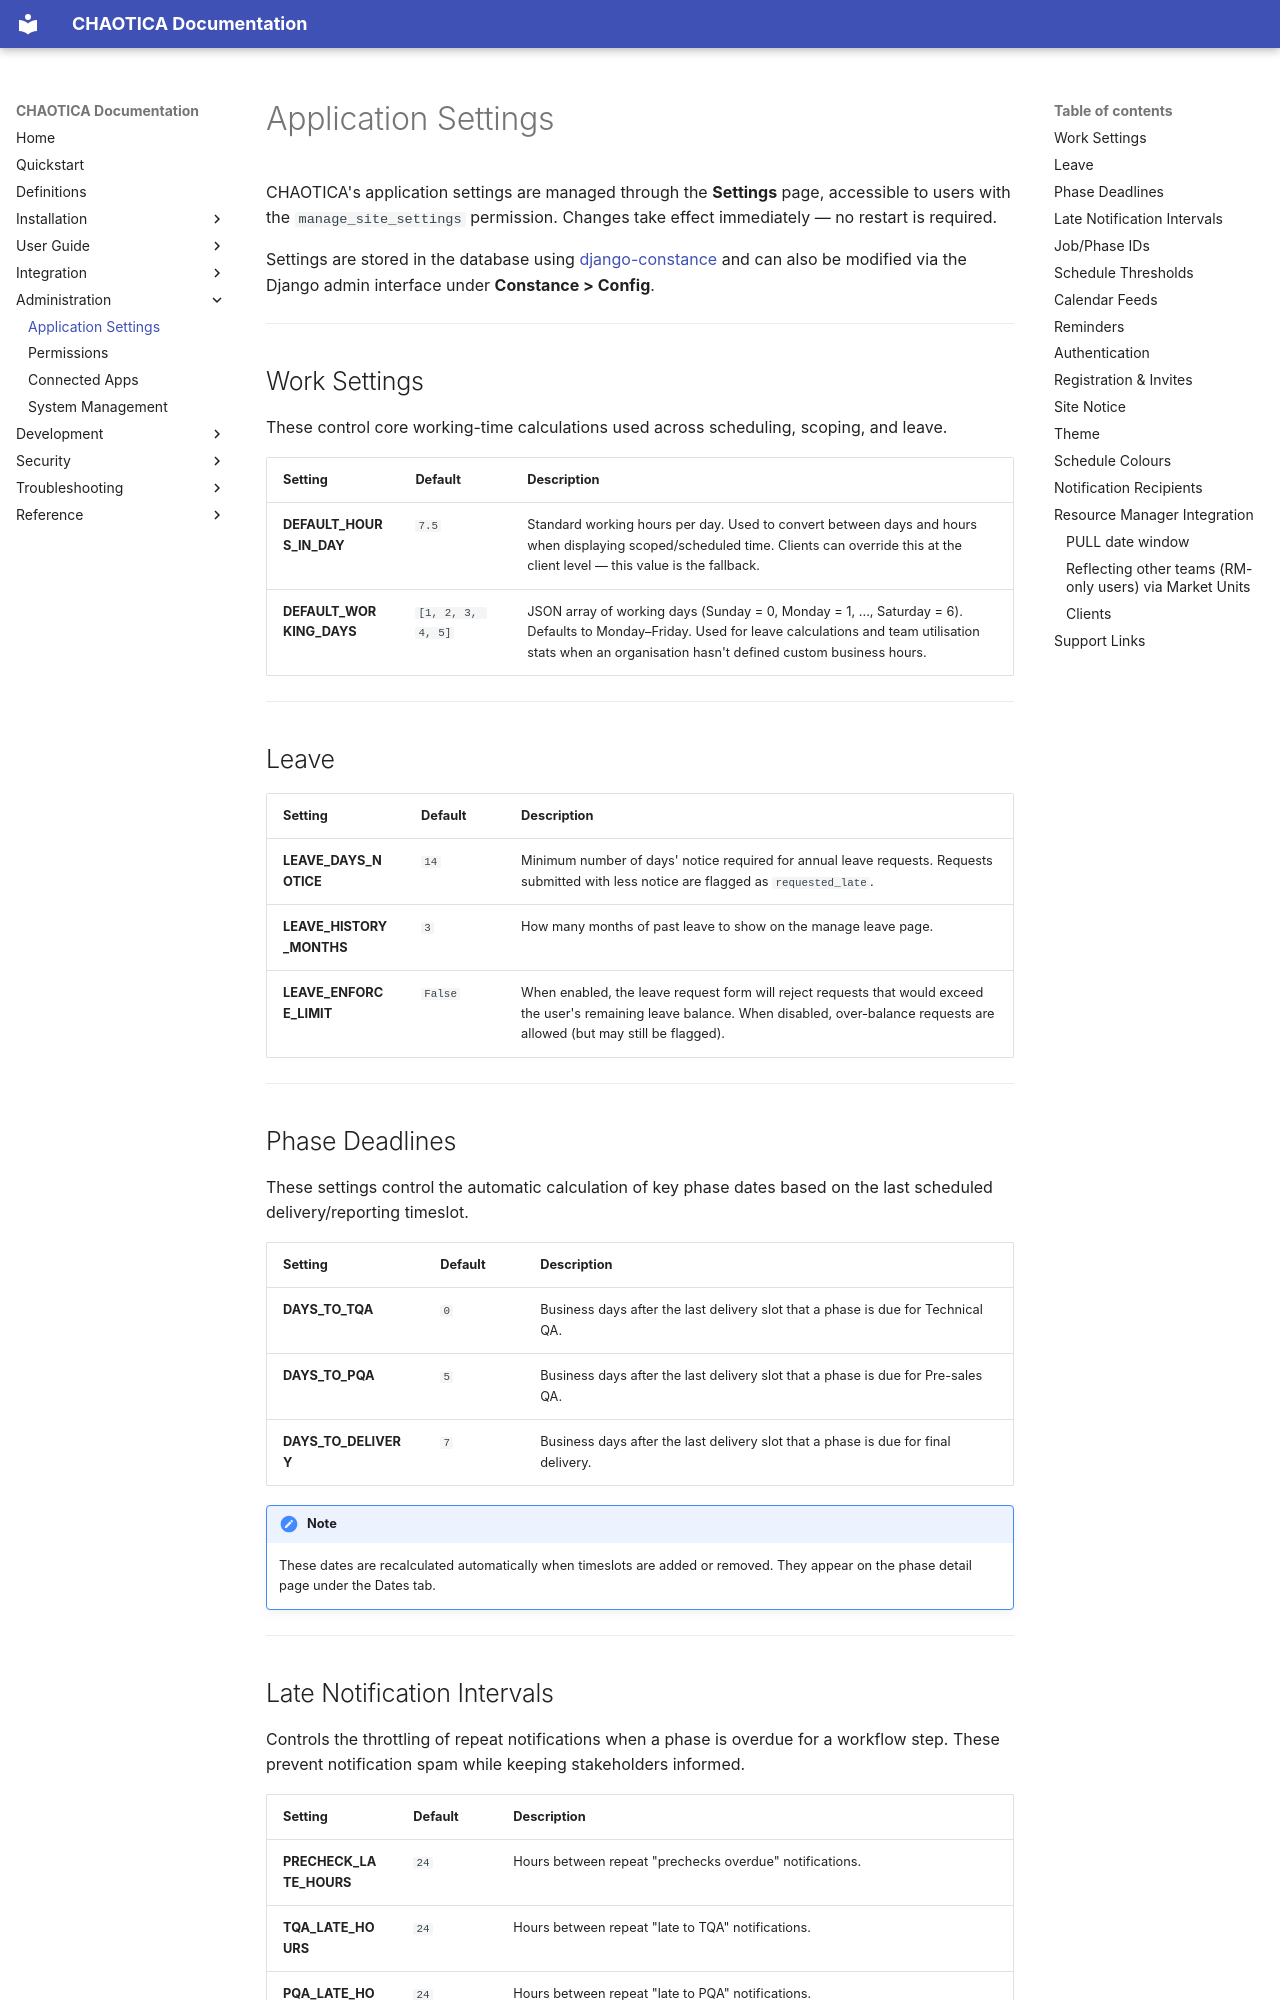

repository: brainthee/CHAOTICA · page: administration/chaotica_settings/index.html · generator: mkdocs

# Application Settings

CHAOTICA's application settings are managed through the **Settings** page, accessible to users with the `manage_site_settings` permission. Changes take effect immediately — no restart is required.

Settings are stored in the database using [django-constance](https://django-constance.readthedocs.io/) and can also be modified via the Django admin interface under **Constance > Config**.

---

## Work Settings

These control core working-time calculations used across scheduling, scoping, and leave.

| Setting | Default | Description |
|---------|---------|-------------|
| **DEFAULT_HOURS_IN_DAY** | `7.5` | Standard working hours per day. Used to convert between days and hours when displaying scoped/scheduled time. Clients can override this at the client level — this value is the fallback. |
| **DEFAULT_WORKING_DAYS** | `[1, 2, 3, 4, 5]` | JSON array of working days (Sunday = 0, Monday = 1, ..., Saturday = 6). Defaults to Monday–Friday. Used for leave calculations and team utilisation stats when an organisation hasn't defined custom business hours. |

---

## Leave

| Setting | Default | Description |
|---------|---------|-------------|
| **LEAVE_DAYS_NOTICE** | `14` | Minimum number of days' notice required for annual leave requests. Requests submitted with less notice are flagged as `requested_late`. |
| **LEAVE_HISTORY_MONTHS** | `3` | How many months of past leave to show on the manage leave page. |
| **LEAVE_ENFORCE_LIMIT** | `False` | When enabled, the leave request form will reject requests that would exceed the user's remaining leave balance. When disabled, over-balance requests are allowed (but may still be flagged). |

---

## Phase Deadlines

These settings control the automatic calculation of key phase dates based on the last scheduled delivery/reporting timeslot.

| Setting | Default | Description |
|---------|---------|-------------|
| **DAYS_TO_TQA** | `0` | Business days after the last delivery slot that a phase is due for Technical QA. |
| **DAYS_TO_PQA** | `5` | Business days after the last delivery slot that a phase is due for Pre-sales QA. |
| **DAYS_TO_DELIVERY** | `7` | Business days after the last delivery slot that a phase is due for final delivery. |

!!! note
    These dates are recalculated automatically when timeslots are added or removed. They appear on the phase detail page under the Dates tab.

---
